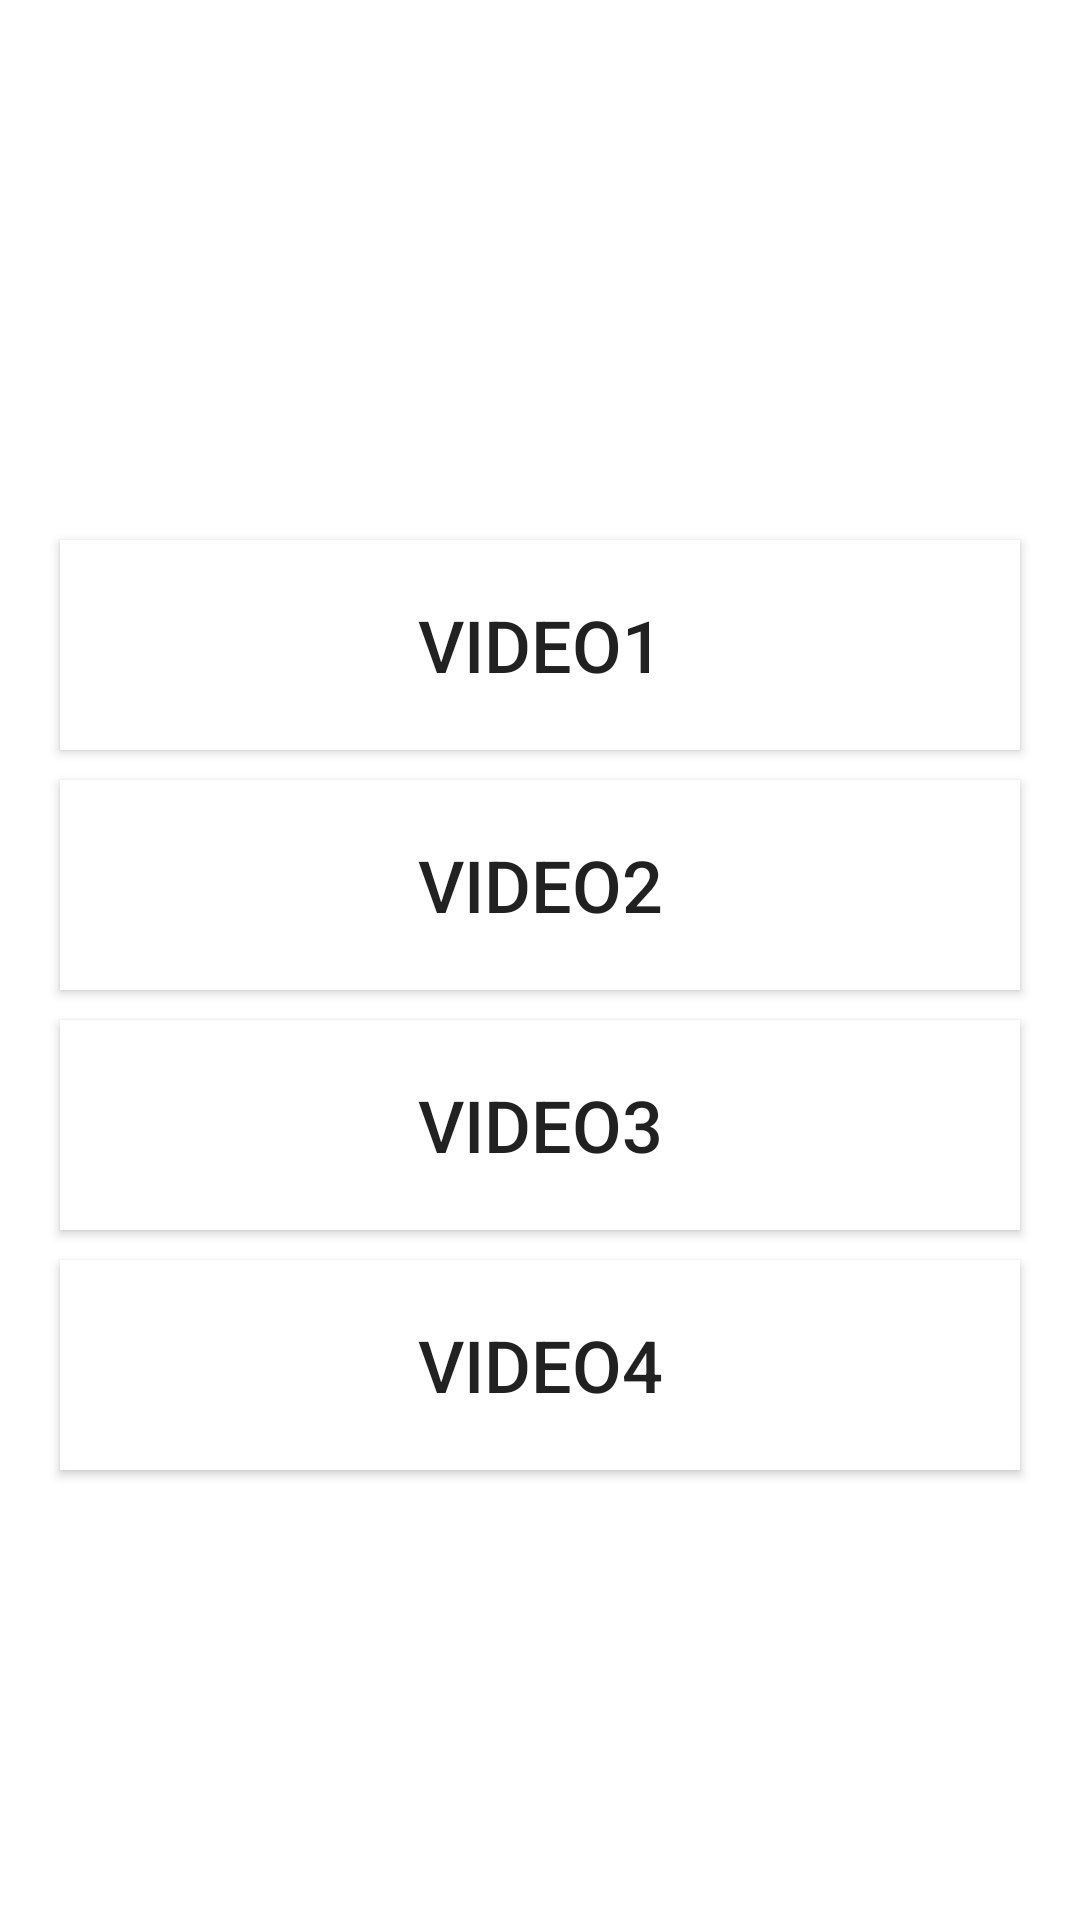

Here is an Android app screen rendered from its layout file. Give the layout XML and the strings, colors and styles it references.
<!-- AndroidManifest.xml: application theme Theme.Ass4MCC -->
<!-- res/layout/activity_main.xml -->
<?xml version="1.0" encoding="utf-8"?>
<LinearLayout xmlns:android="http://schemas.android.com/apk/res/android"
    xmlns:app="http://schemas.android.com/apk/res-auto"
    xmlns:tools="http://schemas.android.com/tools"
    android:layout_width="match_parent"
    android:layout_height="match_parent"
    android:orientation="vertical"
    android:gravity="center"
    tools:context=".MainActivity">

    <Button
        android:id="@+id/video1"
        android:layout_width="match_parent"
        android:layout_height="70dp"
        android:layout_marginStart="20dp"
        android:layout_marginTop="30dp"
        android:layout_marginEnd="20dp"
        android:background="@color/design_default_color_on_primary"
        android:text="Video1"
        android:textSize="24dp" />

    <Button
        android:id="@+id/video2"
        android:layout_width="match_parent"
        android:layout_height="70dp"
        android:layout_marginStart="20dp"
        android:layout_marginTop="10dp"
        android:layout_marginEnd="20dp"
        android:background="@color/design_default_color_on_primary"
        android:text="Video2"
        android:textSize="24dp" />

    <Button
        android:id="@+id/video3"
        android:layout_width="match_parent"
        android:layout_height="70dp"
        android:layout_marginStart="20dp"
        android:layout_marginTop="10dp"
        android:layout_marginEnd="20dp"
        android:background="@color/design_default_color_on_primary"
        android:text="Video3"
        android:textSize="24dp" />

    <Button
        android:id="@+id/video4"
        android:layout_width="match_parent"
        android:layout_height="70dp"
        android:layout_marginStart="20dp"
        android:layout_marginTop="10dp"
        android:layout_marginEnd="20dp"
        android:background="@color/design_default_color_on_primary"
        android:text="Video4"
        android:textSize="24dp" />


</LinearLayout>
<!-- resources referenced by this layout -->
<resources>
  <style name="Theme.Ass4MCC" parent="Theme.MaterialComponents.DayNight.DarkActionBar">
          
          <item name="colorPrimary">@color/purple_500</item>
          <item name="colorPrimaryVariant">@color/purple_700</item>
          <item name="colorOnPrimary">@color/white</item>
          
          <item name="colorSecondary">@color/teal_200</item>
          <item name="colorSecondaryVariant">@color/teal_700</item>
          <item name="colorOnSecondary">@color/black</item>
          
          <item name="android:statusBarColor" tools:targetApi="l">?attr/colorPrimaryVariant</item>
          
      </style>
  <!-- not gathered from this repository: default colours our renderer supplied (Android Studio template values) -->
  <color name="purple_500">#FF6200EE</color>
  <color name="purple_700">#FF3700B3</color>
  <color name="teal_200">#FF03DAC5</color>
  <color name="teal_700">#FF018786</color>
  <color name="black">#FF000000</color>
  <color name="white">#FFFFFFFF</color>
</resources>
